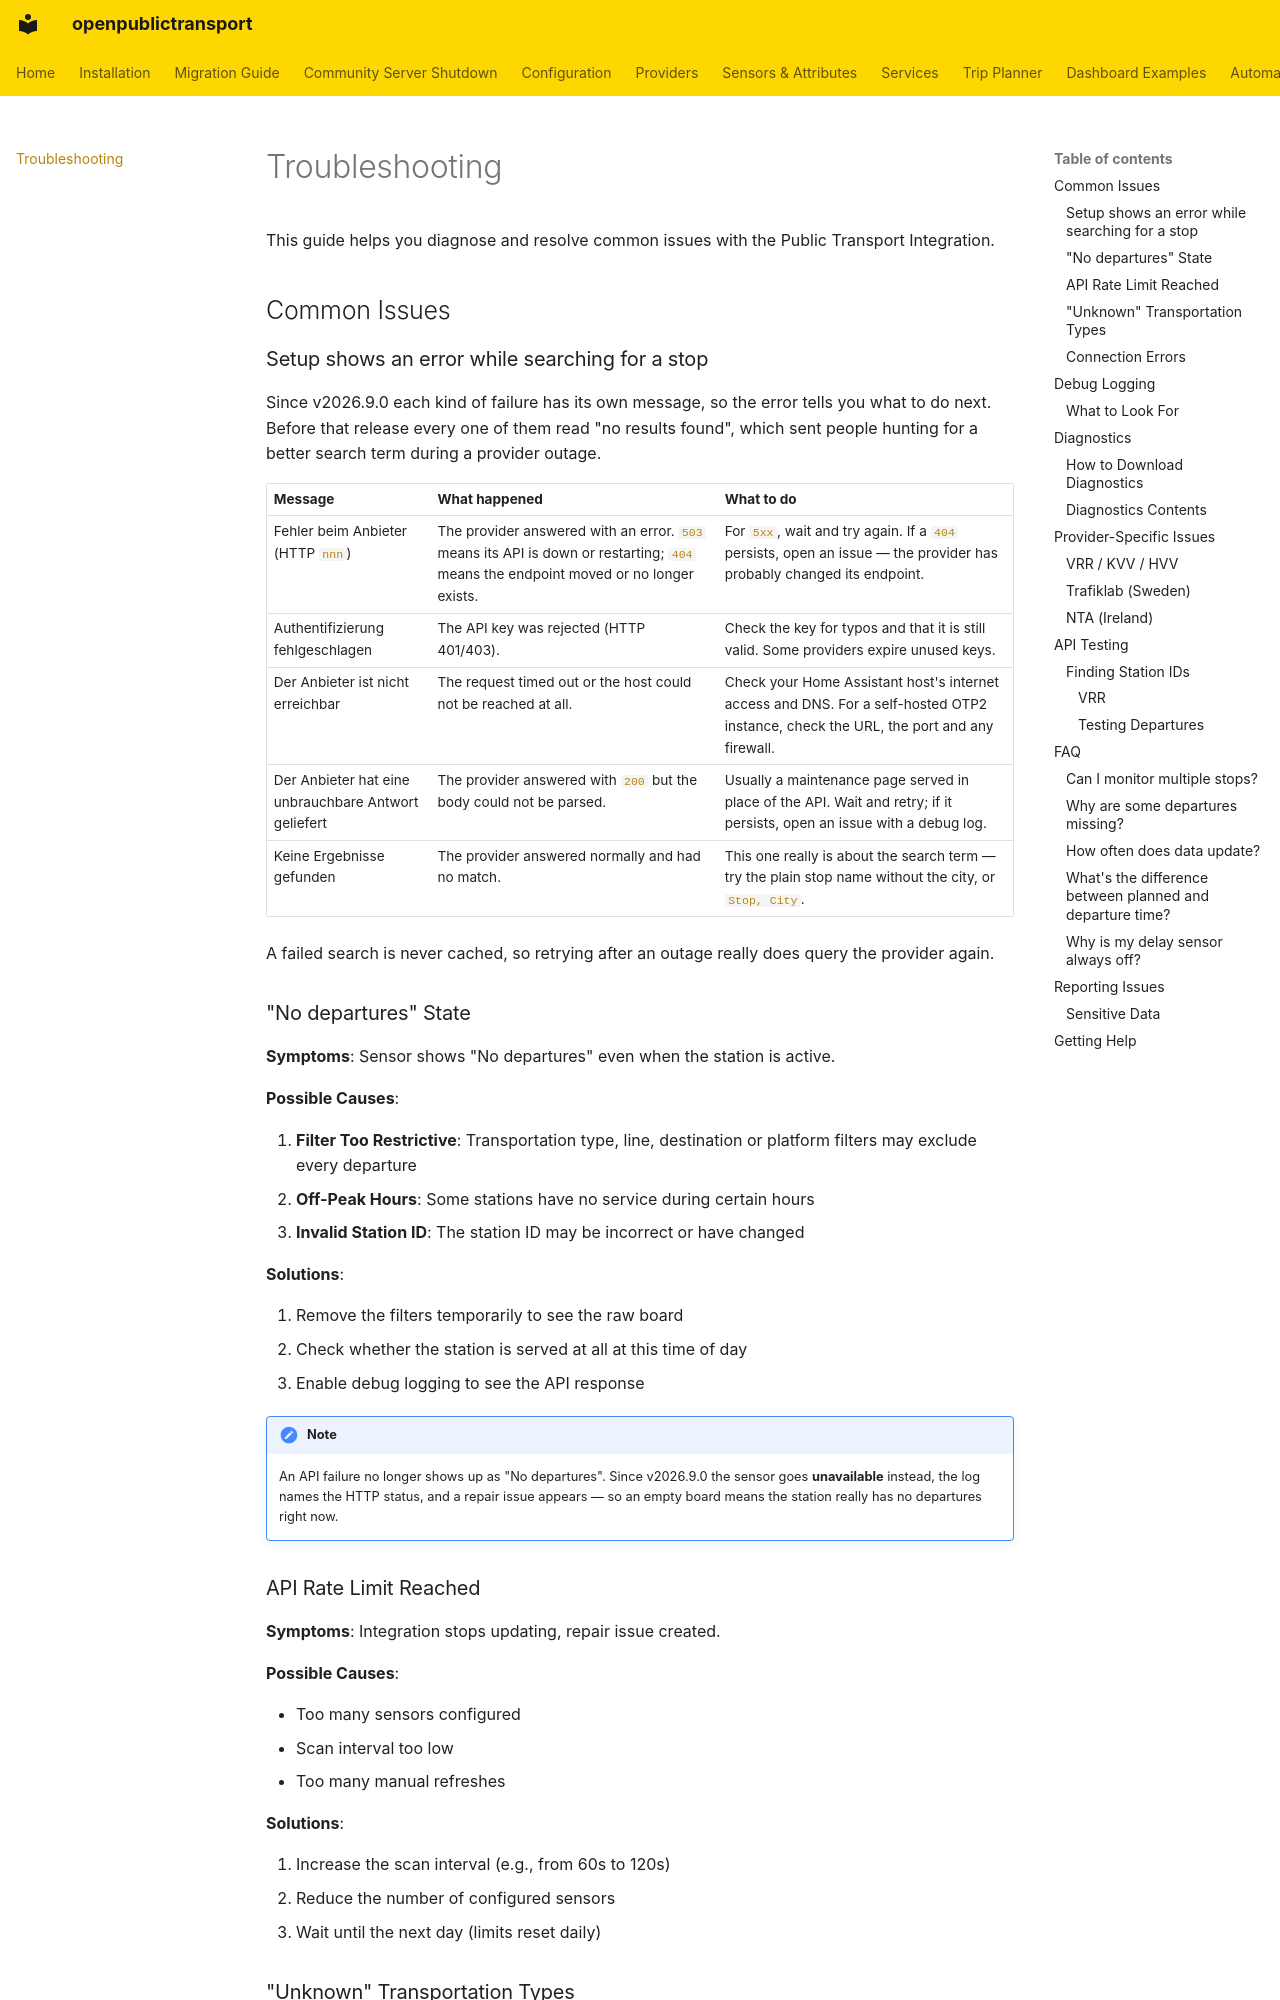

repository: NerdySoftPaw/openpublictransport · page: troubleshooting/index.html · generator: mkdocs

# Troubleshooting

This guide helps you diagnose and resolve common issues with the Public Transport Integration.

## Common Issues

### Setup shows an error while searching for a stop

Since v2026.9.0 each kind of failure has its own message, so the error tells you what to do
next. Before that release every one of them read "no results found", which sent people hunting
for a better search term during a provider outage.

| Message | What happened | What to do |
|---|---|---|
| Fehler beim Anbieter (HTTP `nnn`) | The provider answered with an error. `503` means its API is down or restarting; `404` means the endpoint moved or no longer exists. | For `5xx`, wait and try again. If a `404` persists, open an issue — the provider has probably changed its endpoint. |
| Authentifizierung fehlgeschlagen | The API key was rejected (HTTP 401/403). | Check the key for typos and that it is still valid. Some providers expire unused keys. |
| Der Anbieter ist nicht erreichbar | The request timed out or the host could not be reached at all. | Check your Home Assistant host's internet access and DNS. For a self-hosted OTP2 instance, check the URL, the port and any firewall. |
| Der Anbieter hat eine unbrauchbare Antwort geliefert | The provider answered with `200` but the body could not be parsed. | Usually a maintenance page served in place of the API. Wait and retry; if it persists, open an issue with a debug log. |
| Keine Ergebnisse gefunden | The provider answered normally and had no match. | This one really is about the search term — try the plain stop name without the city, or `Stop, City`. |

A failed search is never cached, so retrying after an outage really does query the provider
again.
